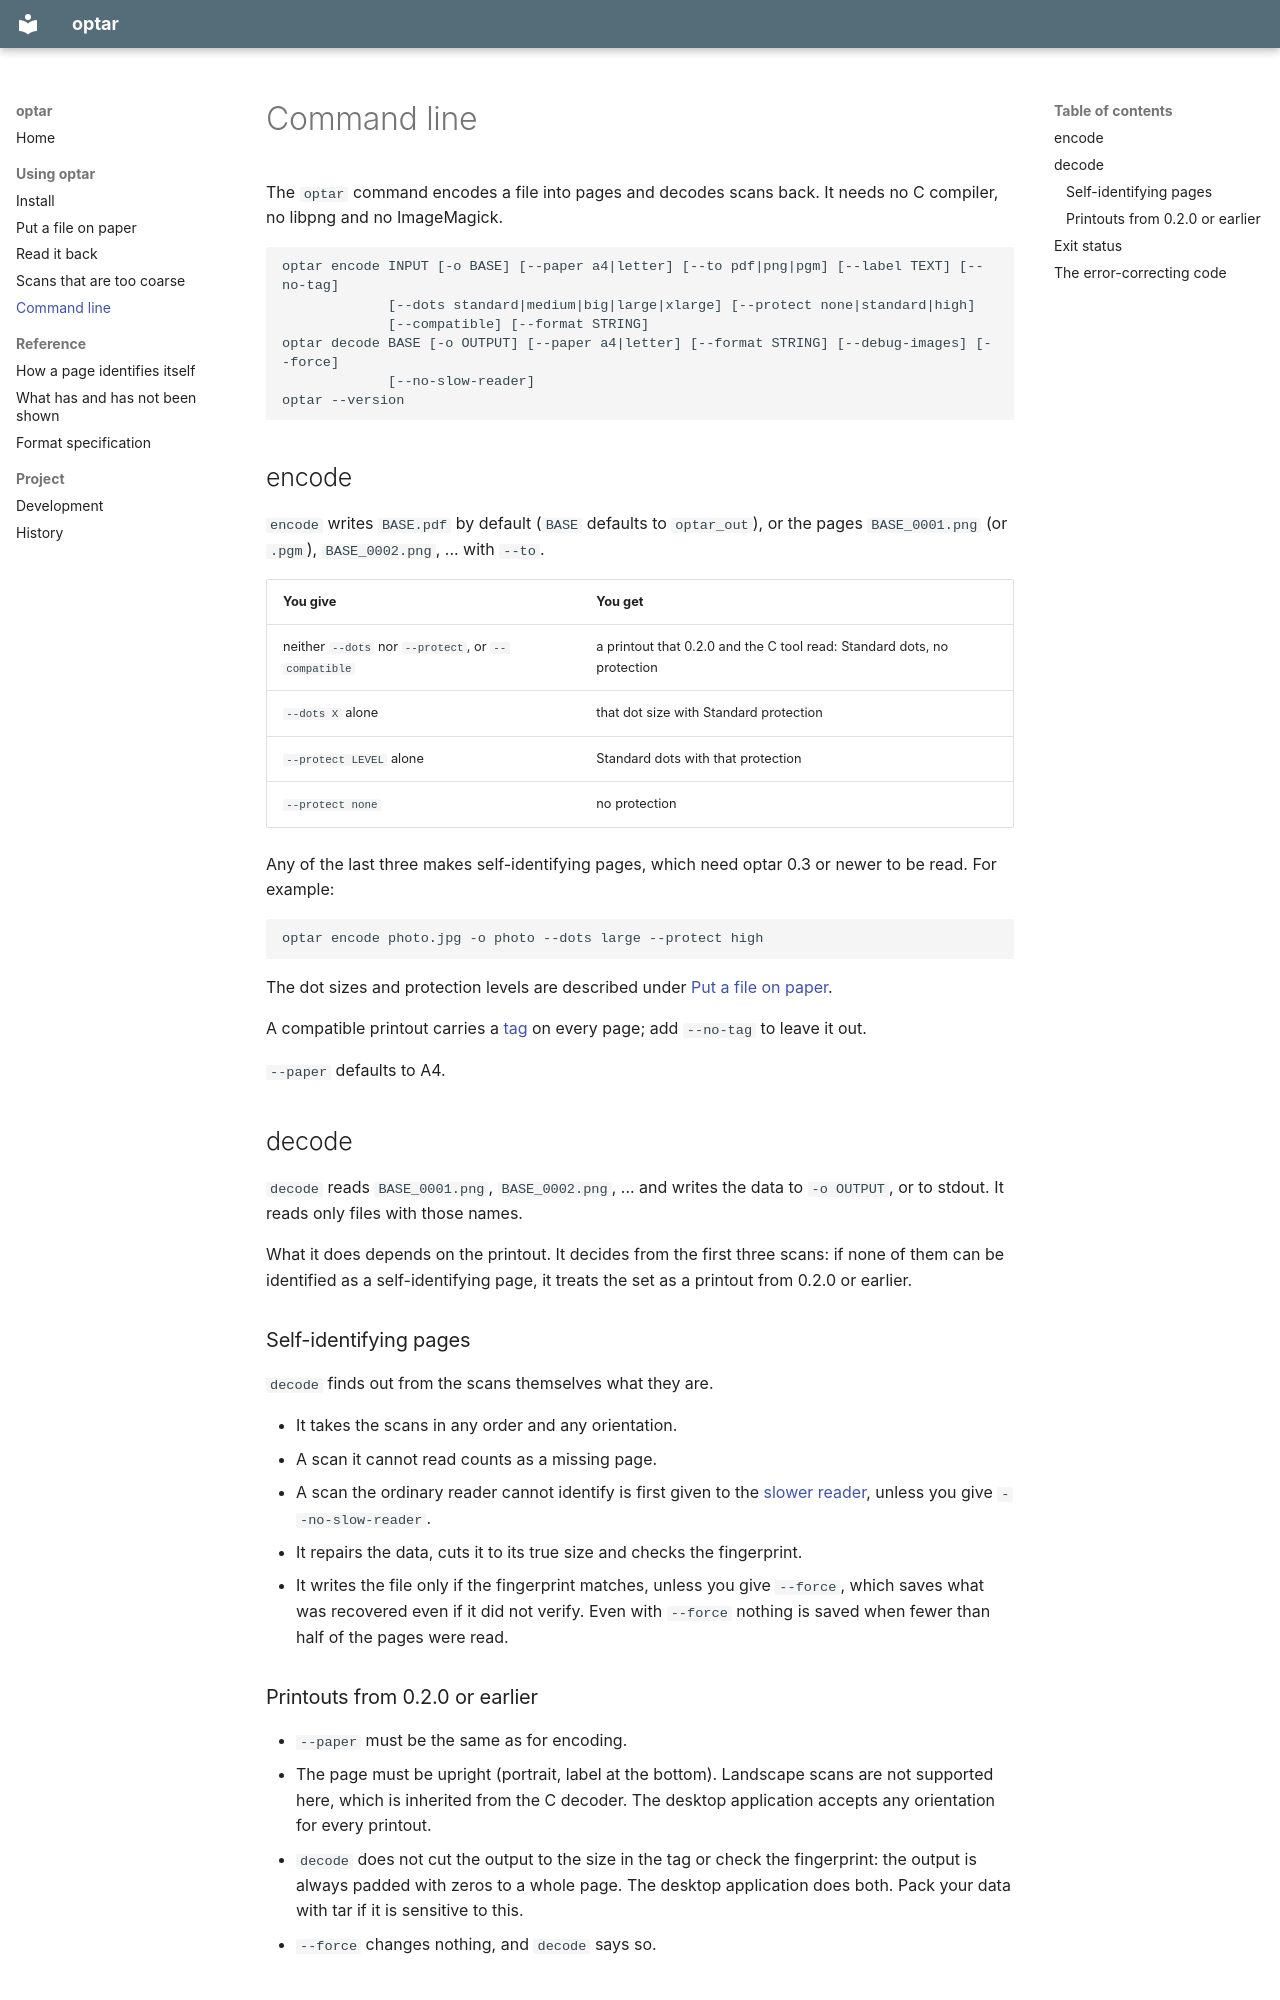

repository: mezinster/optar · page: command-line/index.html · generator: mkdocs

# Command line

The `optar` command encodes a file into pages and decodes scans back. It needs
no C compiler, no libpng and no ImageMagick.

    optar encode INPUT [-o BASE] [--paper a4|letter] [--to pdf|png|pgm] [--label TEXT] [--no-tag]
                 [--dots standard|medium|big|large|xlarge] [--protect none|standard|high]
                 [--compatible] [--format STRING]
    optar decode BASE [-o OUTPUT] [--paper a4|letter] [--format STRING] [--debug-images] [--force]
                 [--no-slow-reader]
    optar --version

## encode

`encode` writes `BASE.pdf` by default (`BASE` defaults to `optar_out`), or the
pages `BASE_0001.png` (or `.pgm`), `BASE_0002.png`, ... with `--to`.

| You give | You get |
|---|---|
| neither `--dots` nor `--protect`, or `--compatible` | a printout that 0.2.0 and the C tool read: Standard dots, no protection |
| `--dots X` alone | that dot size with Standard protection |
| `--protect LEVEL` alone | Standard dots with that protection |
| `--protect none` | no protection |

Any of the last three makes self-identifying pages, which need optar 0.3 or
newer to be read. For example:

    optar encode photo.jpg -o photo --dots large --protect high

The dot sizes and protection levels are described under
[Put a file on paper](put-on-paper.md#dot-size).

A compatible printout carries a [tag](identification.md#the-tag) on every
page; add `--no-tag` to leave it out.

`--paper` defaults to A4.

## decode

`decode` reads `BASE_0001.png`, `BASE_0002.png`, ... and writes the data to
`-o OUTPUT`, or to stdout. It reads only files with those names.

What it does depends on the printout. It decides from the first three scans:
if none of them can be identified as a self-identifying page, it treats the
set as a printout from 0.2.0 or earlier.

### Self-identifying pages

`decode` finds out from the scans themselves what they are.

- It takes the scans in any order and any orientation.
- A scan it cannot read counts as a missing page.
- A scan the ordinary reader cannot identify is first given to the
  [slower reader](slower-reader.md), unless you give `--no-slow-reader`.
- It repairs the data, cuts it to its true size and checks the fingerprint.
- It writes the file only if the fingerprint matches, unless you give
  `--force`, which saves what was recovered even if it did not verify. Even
  with `--force` nothing is saved when fewer than half of the pages were read.
